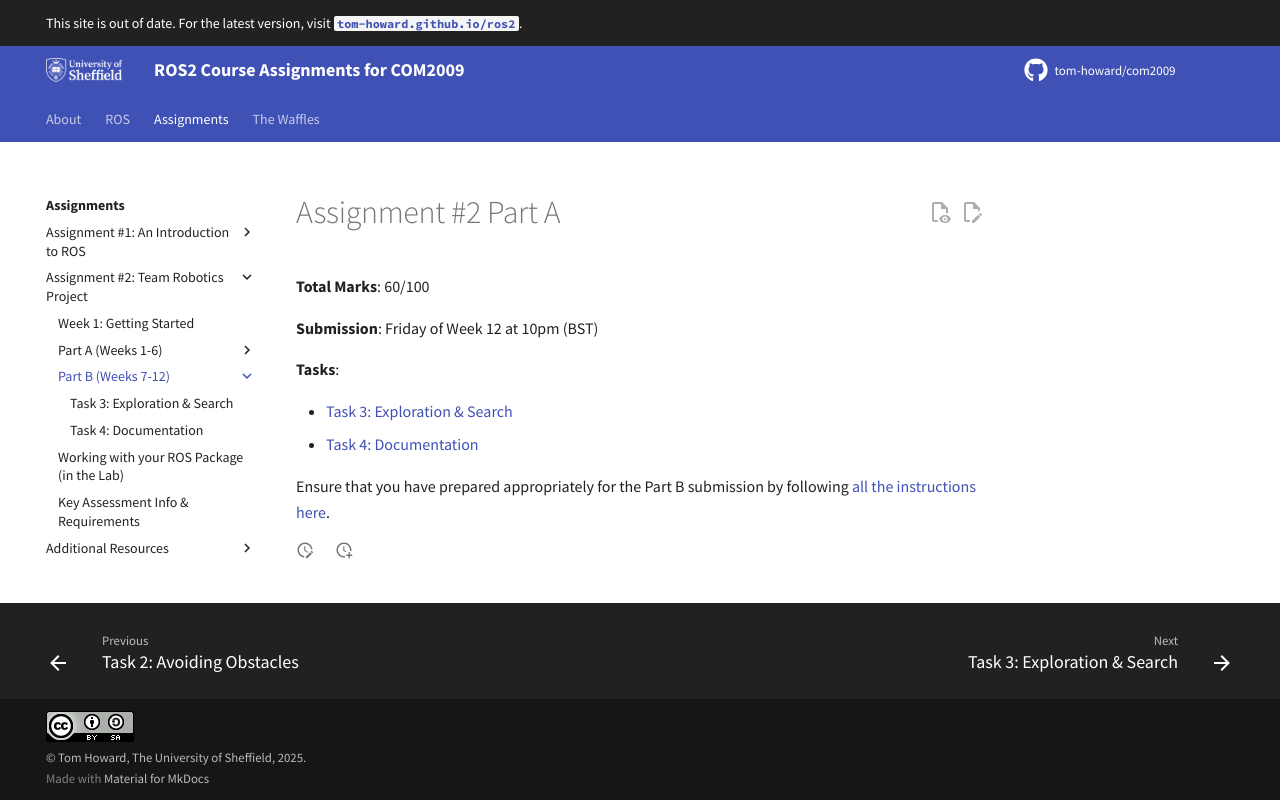

repository: tom-howard/com2009 · page: course/assignment2/part-b/index.html · generator: mkdocs

---
title: "Assignment #2 Part B"
---

# Assignment #2 Part A

**Total Marks**: 60/100

**Submission**: Friday of Week 12 at 10pm (BST)

**Tasks**:

* [Task 3: Exploration & Search](./task3.md)
* [Task 4: Documentation](./task4.md)

Ensure that you have prepared appropriately for the Part B submission by following [all the instructions here](../assessment.md).
